Photos from the image-classification dataset "HAM10000" in the GitHub repository adikuma/Skin-Lesion-Classification. Its 5 classes are: akiec, bcc, bkl, mel, vasc.

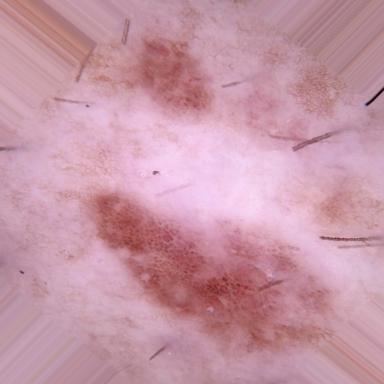
Label: akiec

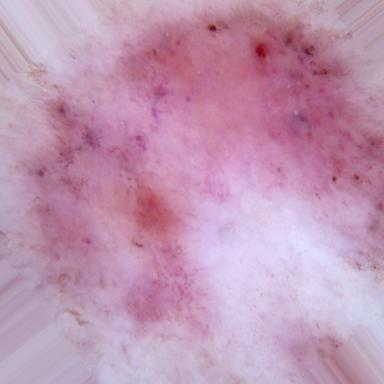
Label: bcc

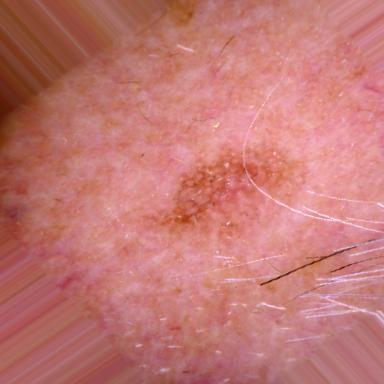
Label: akiec

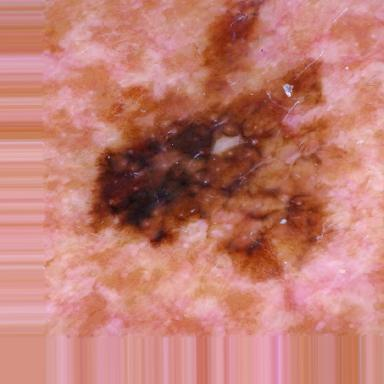
Label: mel

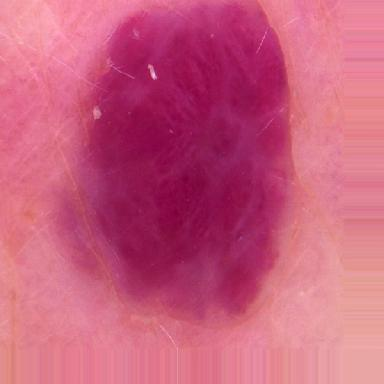
Label: vasc

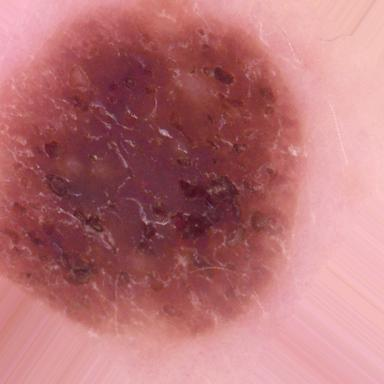
Label: bkl
